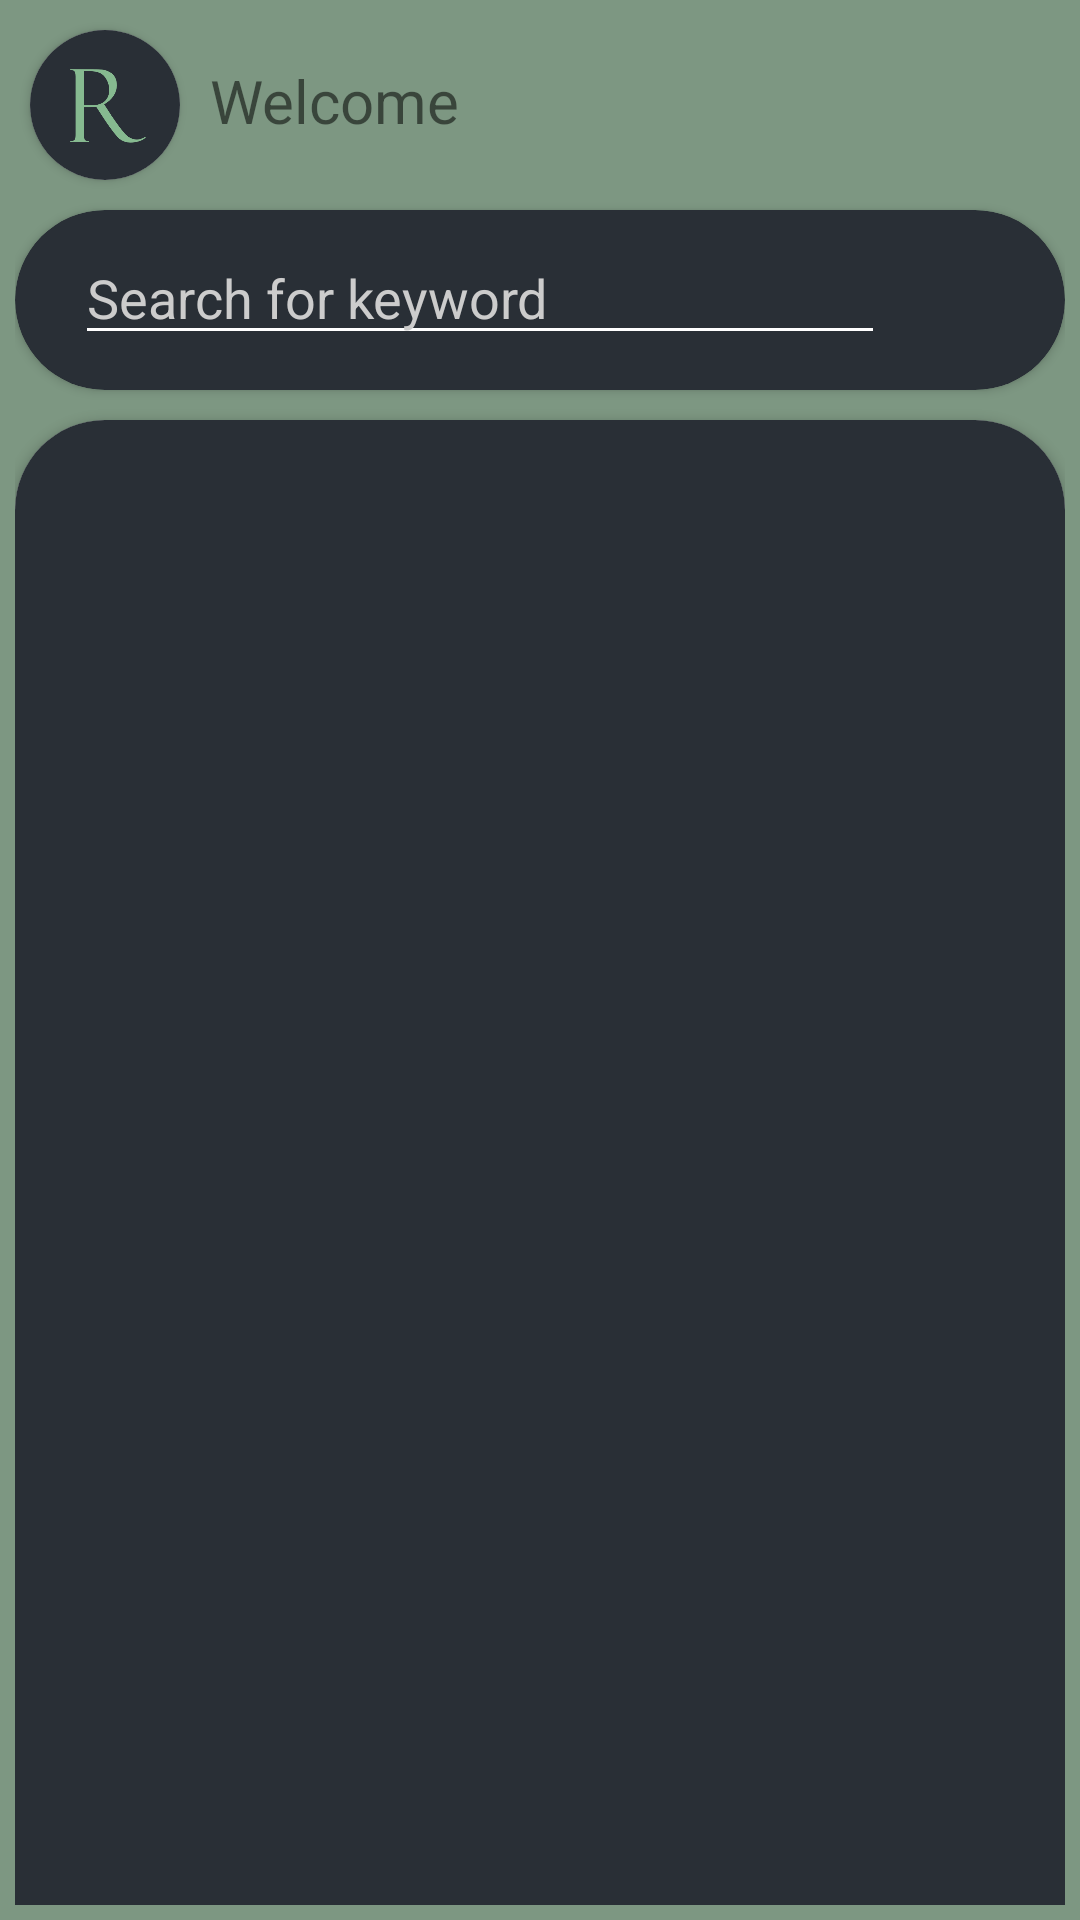

Android layout source for this screen:
<!-- AndroidManifest.xml: application theme Theme.RavenSub1 -->
<!-- res/layout/activity_show_messages.xml -->
<?xml version="1.0" encoding="utf-8"?>
<androidx.constraintlayout.widget.ConstraintLayout xmlns:android="http://schemas.android.com/apk/res/android"
    xmlns:app="http://schemas.android.com/apk/res-auto"
    xmlns:tools="http://schemas.android.com/tools"
    android:layout_width="match_parent"
    android:layout_height="match_parent"
    tools:context=".ShowMessagesActivity"
    android:background="#7D9782"
    android:padding="5dp">

    

    <TextView
        android:id="@+id/welcomeText"
        app:layout_constraintTop_toTopOf="parent"
        app:layout_constraintLeft_toRightOf="@+id/cardView"
        android:layout_marginTop="15dp"
        android:layout_marginLeft="10dp"
        android:layout_width="wrap_content"
        android:layout_height="wrap_content"
        android:text="Welcome"
        android:textSize="20sp"/>

    <ImageView
        app:srcCompat="@mipmap/menu_icon"
        android:id="@+id/menuButton"
        android:layout_width="40dp"
        android:layout_height="40dp"
        android:text="Search"
        android:onClick="showPopup"
        android:layout_marginTop="9dp"
        android:layout_marginRight="10dp"
        app:layout_constraintRight_toRightOf="parent"
        app:layout_constraintTop_toTopOf="parent"
        />

    <androidx.cardview.widget.CardView
        android:id="@+id/cardView"
        app:layout_constraintLeft_toLeftOf="parent"
        app:layout_constraintTop_toTopOf="parent"
        android:layout_width="50dp"
        android:layout_height="50dp"
        app:cardCornerRadius="50dp"
        android:elevation="10dp"
        android:layout_marginTop="5dp"
        android:layout_marginLeft="5dp">

        <ImageView
            android:id="@+id/imageView"
            android:layout_width="50dp"
            android:layout_height="50dp"
            app:srcCompat="@drawable/raven_icon__2_"
            android:scaleX="1.5"
            android:scaleY="1.5"
            />

    </androidx.cardview.widget.CardView>

    <androidx.cardview.widget.CardView
        android:id="@+id/cardView1"
        app:layout_constraintRight_toRightOf="parent"
        app:layout_constraintTop_toBottomOf="@+id/cardView"
        android:backgroundTint="#292F36"
        android:layout_width="match_parent"
        android:layout_height="60dp"
        app:cardCornerRadius="50dp"
        android:elevation="10dp"
        android:layout_marginTop="10dp">

        <LinearLayout
            android:layout_width="match_parent"
            android:layout_height="match_parent">

            <EditText
                android:id="@+id/searchText"
                android:layout_width="270dp"
                android:layout_height="wrap_content"
                android:hint="Search for keyword"
                android:textColor="@color/light_gray"
                android:textColorHint="@color/light_gray"
                android:layout_marginTop="7dp"
                android:layout_marginLeft="20dp"
                android:backgroundTint="@color/white"
                />

            <ImageView
                app:srcCompat="@mipmap/search_icon_white"
                android:id="@+id/SearchButton"
                android:layout_width="40dp"
                android:layout_height="wrap_content"
                android:text="Search"
                android:onClick="search"
                android:layout_marginTop="0dp"
                android:layout_marginLeft="10dp"
                />

        </LinearLayout>
    </androidx.cardview.widget.CardView>

    <androidx.cardview.widget.CardView
        android:id="@+id/cardView2"
        app:layout_constraintRight_toRightOf="parent"
        app:layout_constraintTop_toBottomOf="@id/cardView1"
        android:layout_width="match_parent"
        android:layout_height="wrap_content"
        app:cardCornerRadius="30dp"
        android:elevation="10dp"
        android:layout_marginTop="10dp">
    <ScrollView
        android:id="@+id/scrollview1"
        android:layout_width="match_parent"
        android:layout_height="585dp"
        android:background="#292F36"
        android:padding="10dp"
        app:layout_constraintTop_toBottomOf="@id/searchText">
            <RelativeLayout
                android:id="@+id/RelativeLayout1"
                android:layout_width="match_parent"
                android:layout_height="wrap_content"
                android:orientation="vertical">

                <TableLayout
                    android:id="@+id/table_main"
                    android:layout_width="wrap_content"
                    android:layout_height="wrap_content"
                    android:layout_centerHorizontal="true">
                </TableLayout>
            </RelativeLayout>
    </ScrollView>
    </androidx.cardview.widget.CardView>


</androidx.constraintlayout.widget.ConstraintLayout>
<!-- resources referenced by this layout -->
<resources>
  <color name="light_gray">#FFCCCCCC</color>
  <color name="white">#FFFFFFFF</color>
  <!-- drawable next_arrow_free_icon_fidssws (drawable) -->
  <vector xmlns:android="http://schemas.android.com/apk/res/android"
      android:width="307.5dp"
      android:height="502dp"
      android:viewportWidth="307.5"
      android:viewportHeight="502">
    <path
        android:fillColor="#FF000000"
        android:pathData="M56.5,502l-56.5,-56.5l194.5,-194.5l-194.5,-194.5l56.5,-56.5l251,251z"/>
  </vector>
  <!-- drawable raven_icon__2_: png bitmap (drawable, 9377 bytes) -->
  <!-- mipmap menu_icon (mipmap-anydpi-v26) -->
  <?xml version="1.0" encoding="utf-8"?>
  <adaptive-icon xmlns:android="http://schemas.android.com/apk/res/android">
      <background android:drawable="@color/background_colour"/>
      <foreground android:drawable="@drawable/menu_icon_foreground"/>
  </adaptive-icon>
  <!-- mipmap search_icon_white (mipmap-anydpi-v26) -->
  <?xml version="1.0" encoding="utf-8"?>
  <adaptive-icon xmlns:android="http://schemas.android.com/apk/res/android">
      <background android:drawable="@color/custom_dark_colour"/>
      <foreground android:drawable="@drawable/search_icon_white_foreground"/>
  </adaptive-icon>
  <style name="Theme.RavenSub1" parent="Theme.MaterialComponents.DayNight.NoActionBar">
          
          <item name="colorPrimary">@color/purple_500</item>
          <item name="colorPrimaryVariant">@color/purple_700</item>
          <item name="colorOnPrimary">@color/white</item>
          
          <item name="colorSecondary">@color/teal_200</item>
          <item name="colorSecondaryVariant">@color/teal_700</item>
          <item name="colorOnSecondary">@color/black</item>
          
          <item name="android:statusBarColor">?attr/colorPrimaryVariant</item>
          
          <item name="android:itemBackground">#b2b7bf</item>
          
      </style>
  <color name="background_colour">#7D9782</color>
  <color name="custom_dark_colour">#292F36</color>
  <color name="purple_500">#FF6200EE</color>
  <color name="purple_700">#FF3700B3</color>
  <color name="teal_200">#FF03DAC5</color>
  <color name="teal_700">#FF018786</color>
  <color name="black">#FF000000</color>
</resources>
